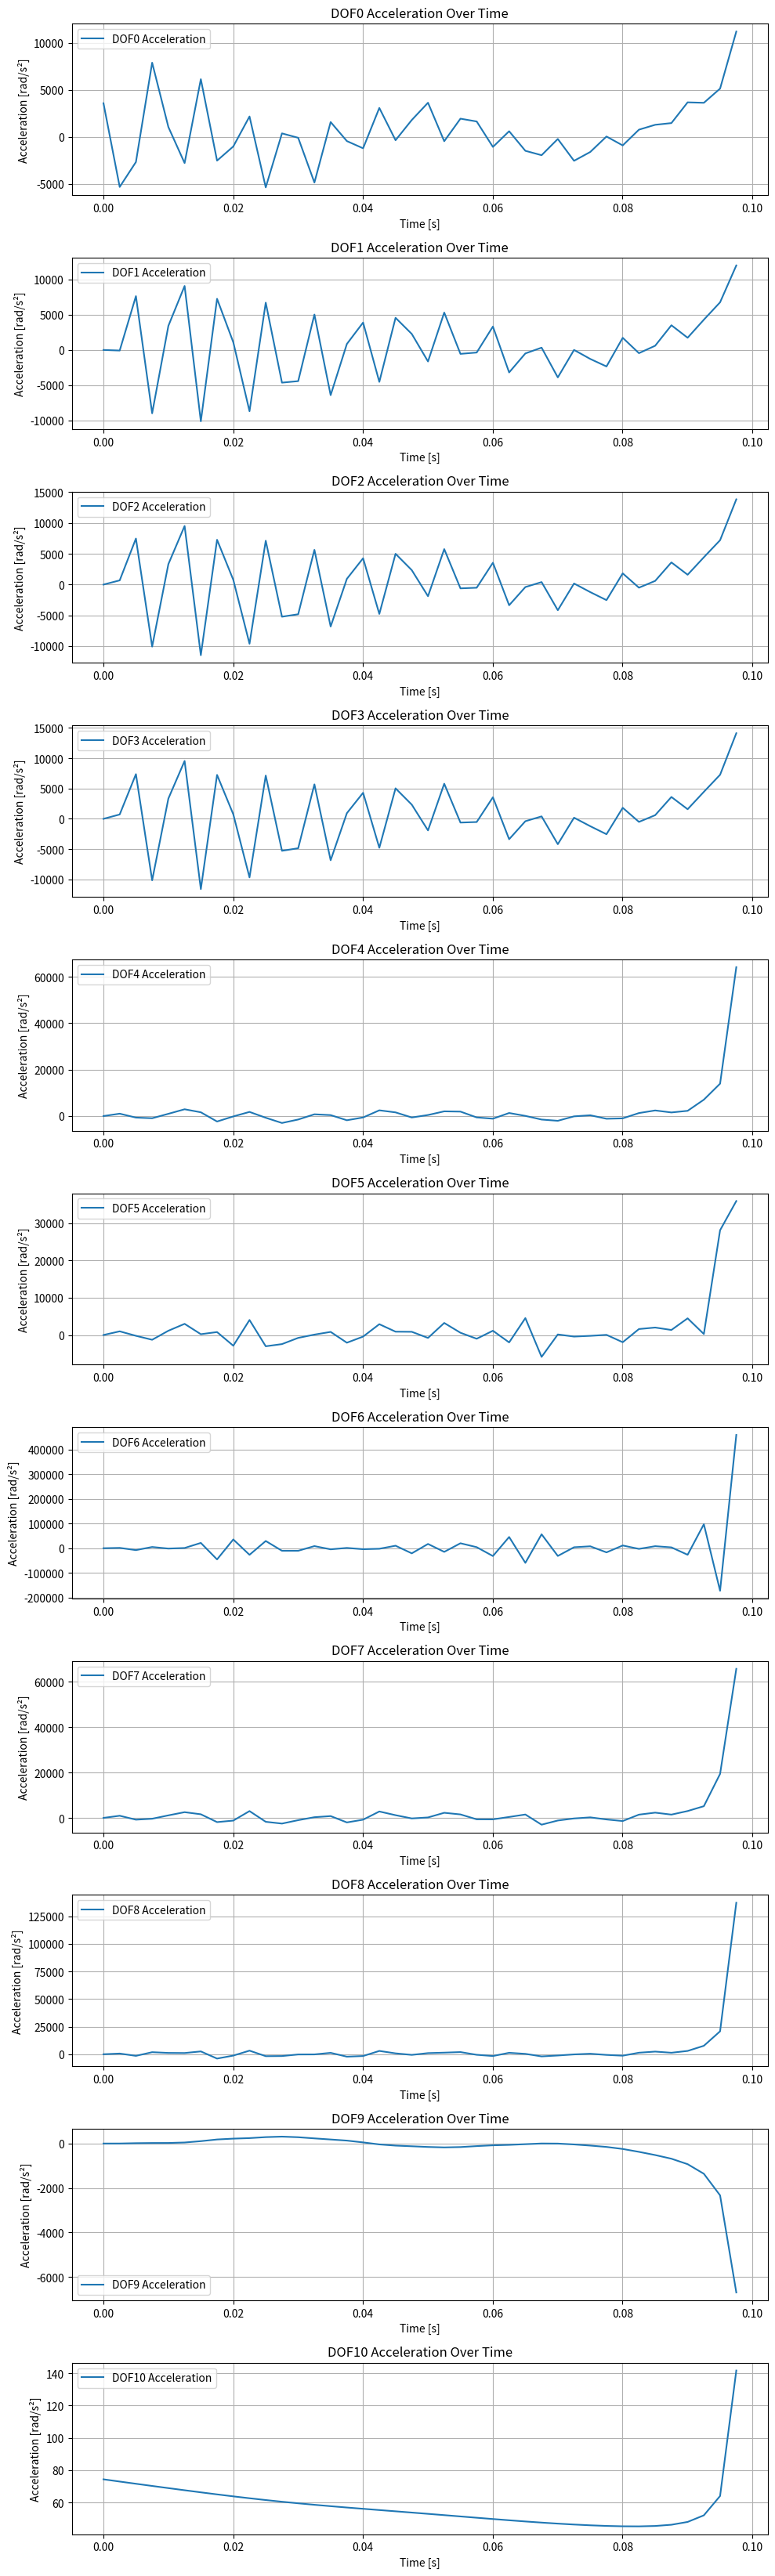
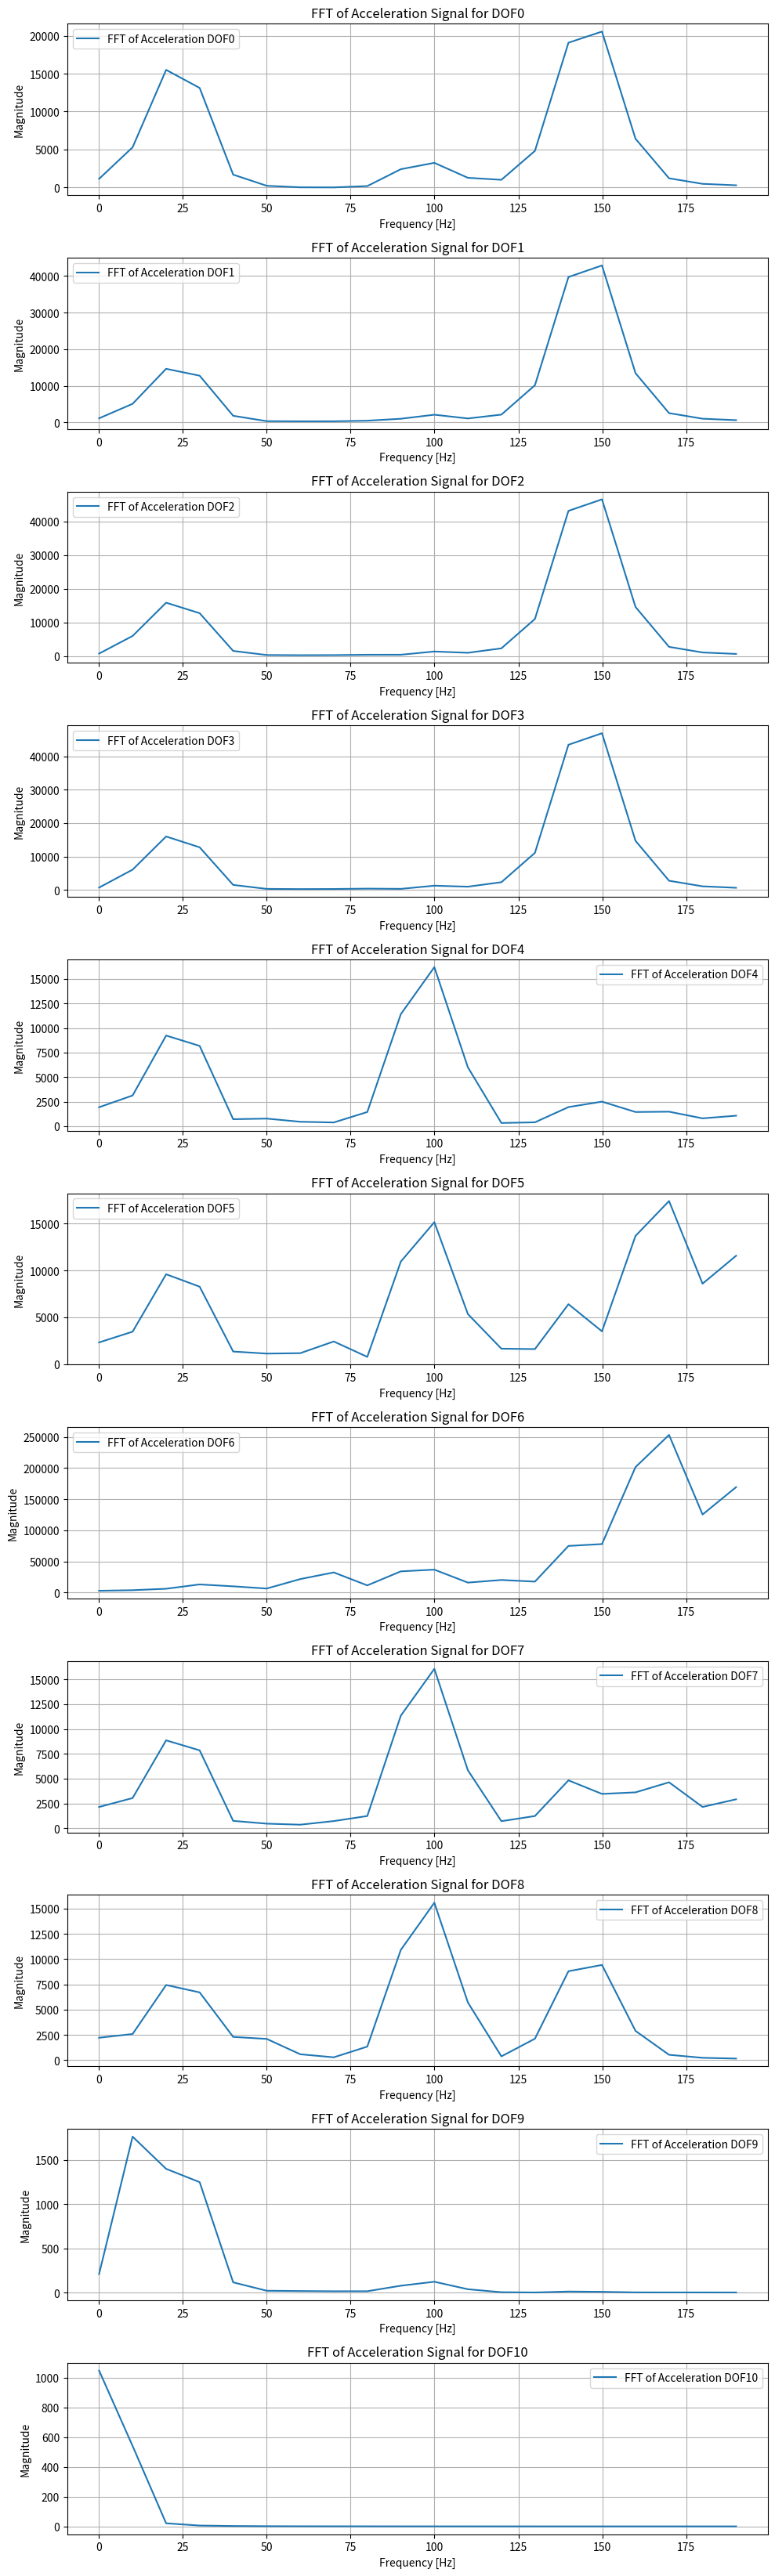

Generate these figures, in order, with matplotlib:
import numpy as np
from scipy.integrate import solve_ivp
import matplotlib.pyplot as plt

# Toggle to enable non-linear spring at the last element
use_nonlinear = True
k_nl = 1.0e5  # [Nm/rad^3] Non-linear stiffness coefficient

# -------------------------------------------------
# 1) System Definition
# -------------------------------------------------
m_dmf = 5e-3
k_dmf = 1.0e4
c_dmf = 0.2

m = np.array([1.21e-2, 3.95e-4, 7.92e-4,
              1.02e-3, 1.42e-3, 1.12e-4, 1.22e-3, 1.35e-3,
              2.73e-1, 2.69e+1])
c_inter = np.array([0.05] * 9)
k_inter = np.array([2.34e4, 1.62e5, 1.11e3, 1.10e5, 1.10e5,
                    2.72e4, 4.97e3, 7.73e2, 8.57e2])

# Insert DMF at index 1
m = np.insert(m, 1, m_dmf)
c_inter = np.insert(c_inter, 0, c_dmf)
k_inter = np.insert(k_inter, 0, k_dmf)

def build_full_matrices(m, c_inter, k_inter):
    N = len(m)
    M = np.diag(m)
    C = np.zeros((N, N))
    K = np.zeros((N, N))
    for i in range(N-1):
        C[i, i]     += c_inter[i]
        C[i, i+1]   -= c_inter[i]
        C[i+1, i]   -= c_inter[i]
        C[i+1, i+1] += c_inter[i]
        K[i, i]     += k_inter[i]
        K[i, i+1]   -= k_inter[i]
        K[i+1, i]   -= k_inter[i]
        K[i+1, i+1] += k_inter[i]
    return M, C, K

# -------------------------------------------------
# 2) Generate Synthetic Engine Torque
# -------------------------------------------------
def generate_fourier_torque(crank_angle, coeffs, freqs, phases):
    torque = np.zeros_like(crank_angle, dtype=float)
    for amp, freq, phase in zip(coeffs, freqs, phases):
        torque += amp * np.sin(np.radians(freq * crank_angle + phase))
    return torque

angles = np.linspace(0, 720, 1000)
harmonic_coeffs  = [50, 30, 15, 10, 5]
harmonic_freqs   = [1,  2,  3,  4,  5]
harmonic_phases  = [0, 45, 90, 135, 180]
synthetic_torque = generate_fourier_torque(angles, harmonic_coeffs, harmonic_freqs, harmonic_phases)

def convert_crank_angle_to_time(crank_angles, engine_speed_rpm):
    engine_speed_rps = engine_speed_rpm / 60.0
    time_per_rev = 1.0 / engine_speed_rps
    time_per_deg = time_per_rev / 360.0
    return crank_angles * time_per_deg

engine_speed_rpm = 18000
time_signal = convert_crank_angle_to_time(angles, engine_speed_rpm)

# -------------------------------------------------
# 3) Feedback Controller
# -------------------------------------------------
w_target = 10.0
Kp = 200.0

# -------------------------------------------------
# 4) ODE Function with Optional Nonlinear Spring
# -------------------------------------------------
def engine_driveline_ode(t, y, M, C, K):
    N = len(m)
    x = y[:N]
    v = y[N:]
    T_engine = np.interp(t, time_signal, synthetic_torque)
    T_fb = -Kp * (v[-1] - w_target)
    f = np.zeros(N)
    f[0] = T_engine
    f[-1] = T_fb
    spring_force = K @ x
    if use_nonlinear:
        dx = x[-1] - x[-2]
        k_linear = k_inter[-1]
        f_lin = k_linear * dx
        f_nl = k_linear * dx + k_nl * dx**3
        spring_force[-2] -= f_lin
        spring_force[-1] += f_lin
        spring_force[-2] += f_nl
        spring_force[-1] -= f_nl
    a = np.linalg.solve(M, f - C @ v - spring_force)
    return np.concatenate((v, a))

# -------------------------------------------------
# 5) Run the Simulation
# -------------------------------------------------
M, C, K = build_full_matrices(m, c_inter, k_inter)
t_span = (0, 5)
t_eval = np.linspace(t_span[0], t_span[1], 2000)
N = len(m)
x0 = np.zeros(N)
v0 = np.zeros(N)
y0 = np.concatenate((x0, v0))

sol = solve_ivp(
    fun=lambda t, y: engine_driveline_ode(t, y, M, C, K),
    t_span=t_span,
    y0=y0,
    t_eval=t_eval,
    method='RK45'
)

x_sol = sol.y[:N, :]
v_sol = sol.y[N:, :]

# -------------------------------------------------
# 6) Post-Processing
# -------------------------------------------------
num_steps = len(sol.t)
a_sol = np.zeros_like(x_sol)
spring_force = np.zeros((N - 1, num_steps))
damper_force = np.zeros((N - 1, num_steps))
damping_power = np.zeros((N - 1, num_steps))

for i in range(num_steps):
    t_i = sol.t[i]
    f_t = np.zeros(N)
    f_t[0] = np.interp(t_i, time_signal, synthetic_torque)
    f_t[-1] = -Kp * (v_sol[-1, i] - w_target)

    if use_nonlinear:
        dx = x_sol[-1, i] - x_sol[-2, i]
        k_linear = k_inter[-1]
        f_lin = k_linear * dx
        f_nl = k_linear * dx + k_nl * dx**3
        spring_force[-2, i] -= f_lin
        spring_force[-1, i] += f_lin
        spring_force[-2, i] += f_nl
        spring_force[-1, i] -= f_nl

    a_sol[:, i] = np.linalg.solve(M, f_t - C @ v_sol[:, i] - K @ x_sol[:, i])

    for j in range(N - 1):
        dx = x_sol[j+1, i] - x_sol[j, i]
        if use_nonlinear and j == N - 2:
            spring_force[j, i] = k_inter[j] * dx + k_nl * dx**3
        else:
            spring_force[j, i] = k_inter[j] * dx
        damper_force[j, i] = c_inter[j] * (v_sol[j+1, i] - v_sol[j, i])
        damping_power[j, i] = c_inter[j] * (v_sol[j+1, i] - v_sol[j, i])**2

# -------------------------------------------------
# 7) Plot Acceleration
# -------------------------------------------------
plt.figure(figsize=(10, 3 * N))
for i in range(N):
    plt.subplot(N, 1, i + 1)
    plt.plot(sol.t, a_sol[i, :], label=f'DOF{i} Acceleration')
    plt.xlabel('Time [s]')
    plt.ylabel('Acceleration [rad/s²]')
    plt.title(f'DOF{i} Acceleration Over Time')
    plt.grid(True)
    plt.legend()
plt.tight_layout()
plt.show()

# -------------------------------------------------
# 8) FFT Analysis
# -------------------------------------------------
def compute_fft(signal, t):
    N = len(signal)
    dt = t[1] - t[0]
    window = np.hanning(N)
    signal_win = signal * window
    fft_result = np.fft.fft(signal_win)
    freqs = np.fft.fftfreq(N, d=dt)
    pos_idx = np.where(freqs >= 0)
    return freqs[pos_idx], np.abs(fft_result[pos_idx])

plt.figure(figsize=(10, 3 * N))
for i in range(N):
    freqs, fft_mag = compute_fft(a_sol[i, :], sol.t)
    plt.subplot(N, 1, i + 1)
    plt.plot(freqs, fft_mag, label=f'FFT of Acceleration DOF{i}')
    plt.xlabel('Frequency [Hz]')
    plt.ylabel('Magnitude')
    plt.title(f'FFT of Acceleration Signal for DOF{i}')
    plt.legend()
    plt.grid(True)
plt.tight_layout()
plt.show()
